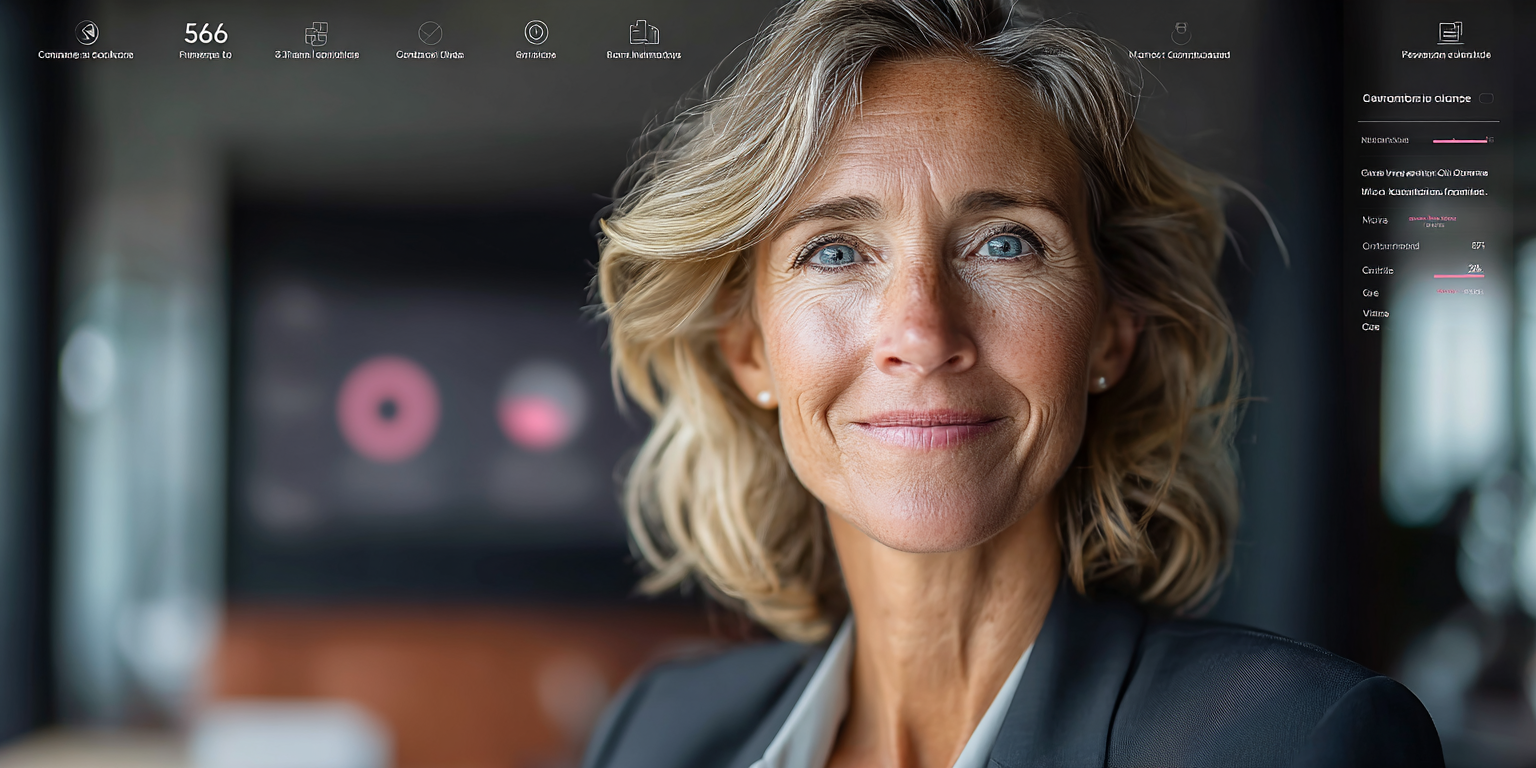
Generation parameters embedded in this image by Midjourney (PNG 'Description' text chunk):
Create a 1840x656px professional close-up photograph of a confident CIO showing relief and satisfaction after achieving governance compliance. Visual Style: - High-quality professional headshot photography - Wide panoramic close-up portrait (head and shoulders) - Color palette: Sophisticated grays, warm professional tones, subtle pink-purple ambient tech lighting - Natural executive office lighting - Professional corporate environment Subject: - CIO or senior technology leader (45-55 years old, diverse representation) - Executive business attire (suit, blazer, professional dress) - Expression: Confident relief, satisfied smile, peaceful assurance - Body language: Relaxed shoulders, settled posture showing achieved goals - Direct eye contact with viewer conveying confidence Environment: - Modern executive office with soft-focus background - Subtle governance dashboard visible but blurred in background - Clean professional setting - Natural window light plus subtle pink-purple accent lighting from screens Emotional Message: - Peace of mind from compliance achieved - Confidence in governance framework - Relief from regulatory concerns resolved - Professional satisfaction of security assured Specific Scene: Close-up portrait of confident female CIO in modern office, slight satisfied smile showing relief and assurance. She's just completed governance framework implementation. Soft-focus background shows blurred compliance dashboard with green indicators. Natural lighting with subtle pink-purple screen glow. Expression conveys "compliance achieved, risks mitigated, I can sleep well tonight." Head and shoulders composition filling wide panoramic frame. Avoid: Stern expressions, worried looks, overly formal stiffness, stock photo fake smiles, technical backgrounds in focus, cartoon styles. --ar 2:1 --v 7 Job ID: 10e7f447-b9bd-4e94-96c4-aa109bb72f8a